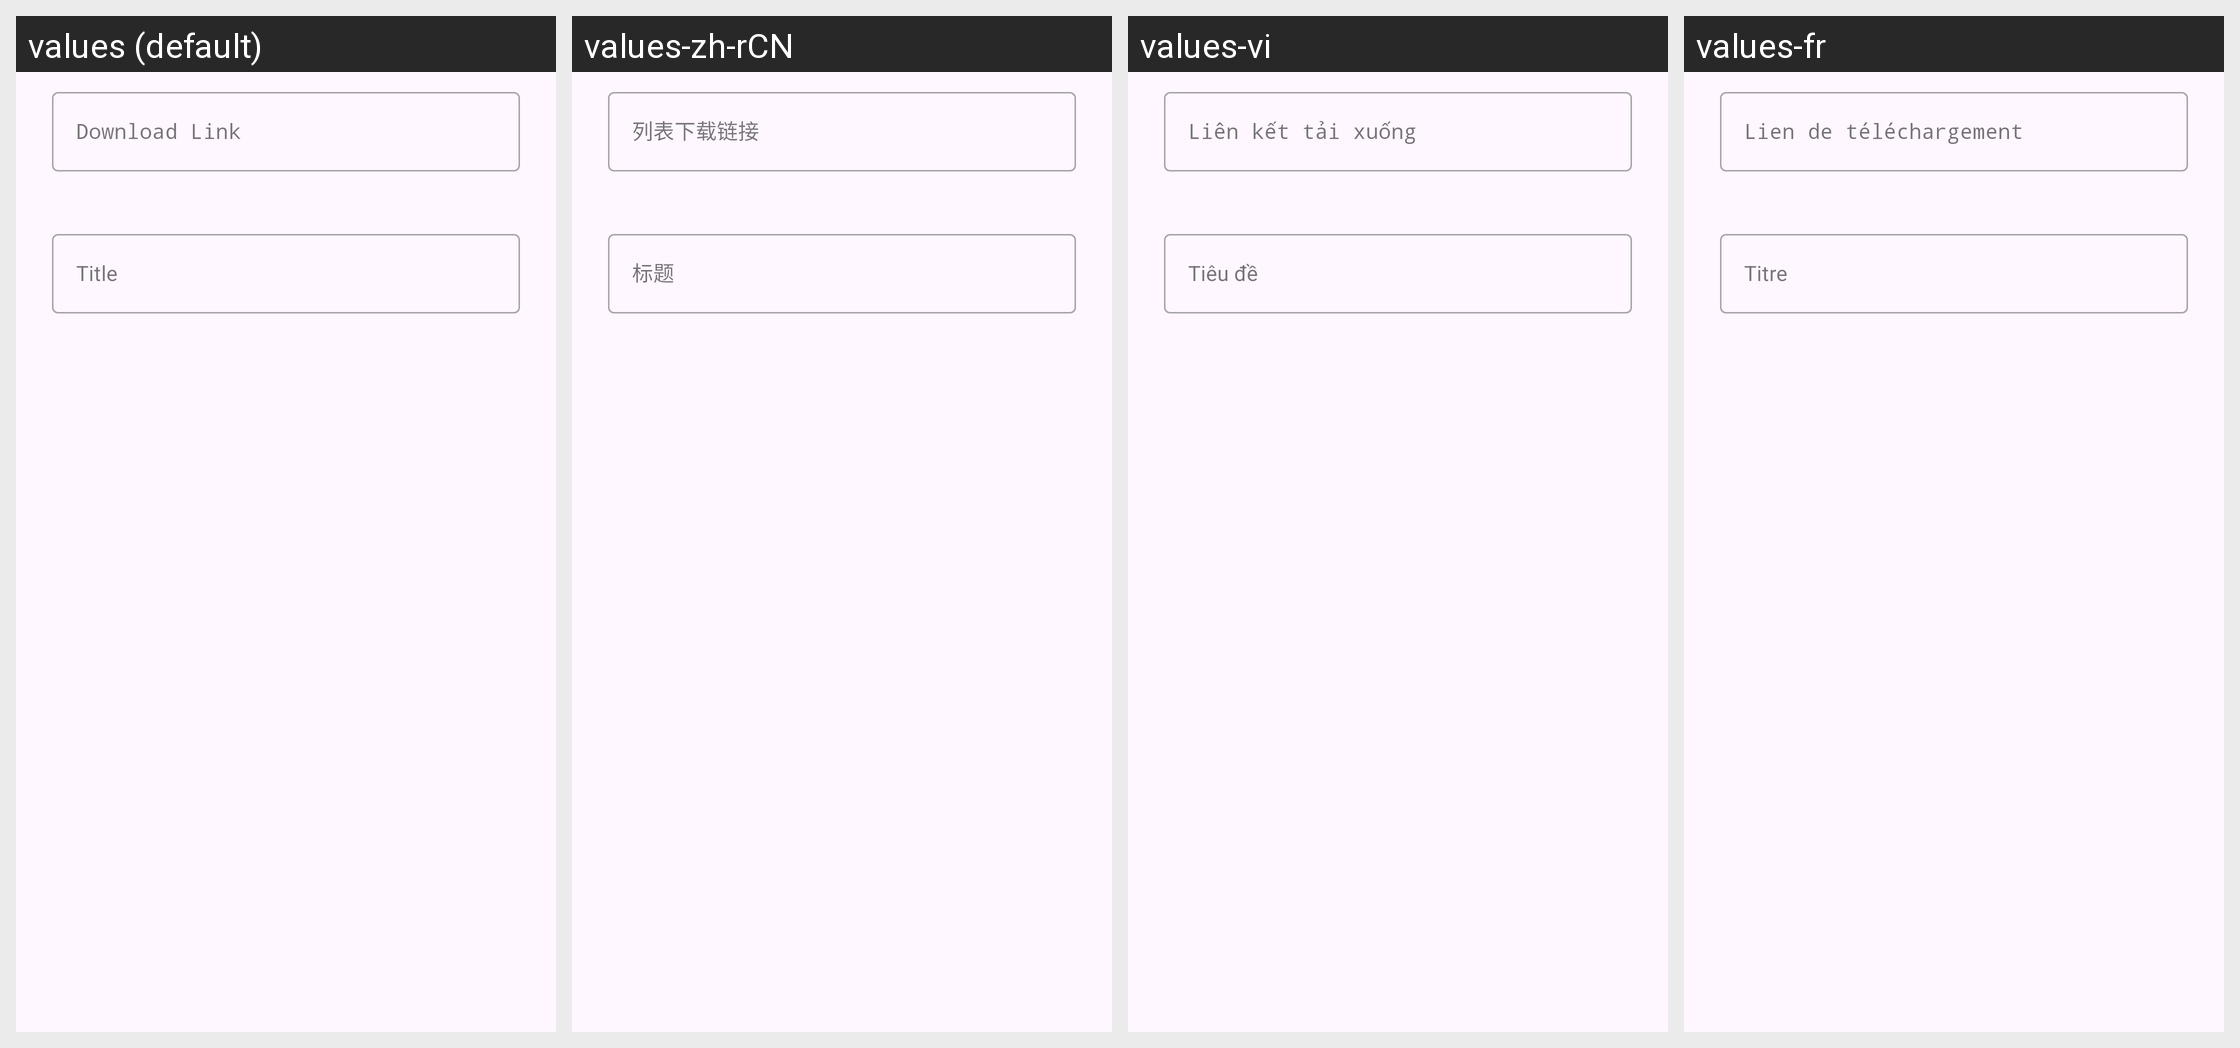

The same Android screen rendered under several of its app's locales, left to right. List the strings drawn on it with the default value and each locale's translation.
Android screen res/layout/dialog_add_filter_list.xml rendered under 4 locales, left to right: values (default), values-zh-rCN, values-vi, values-fr. Device: Nexus 5 (rendered at 1080×1920; each locale shown at half size, 540×960, under a caption strip naming it); theme Theme.Material3.DayNight.NoActionBar.
Other locales in the repository, not shown: values-de, values-es, values-fil, values-in, values-pt-rBR, values-ru.
Strings drawn on this screen, with the default value and each locale's value (text and hints the layout hard-codes, and strings that could not be matched under every locale, appear in the picture but are not listed):

filter_list_add_url_hint
  values: Download Link
  values-zh-rCN: 列表下载链接
  values-vi: Liên kết tải xuống
  values-fr: Lien de téléchargement

filter_list_add_title_hint
  values: Title
  values-zh-rCN: 标题
  values-vi: Tiêu đề
  values-fr: Titre
